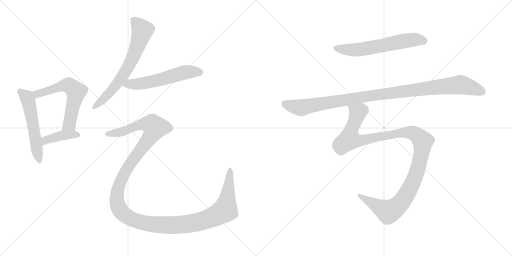
t = 0.00 s
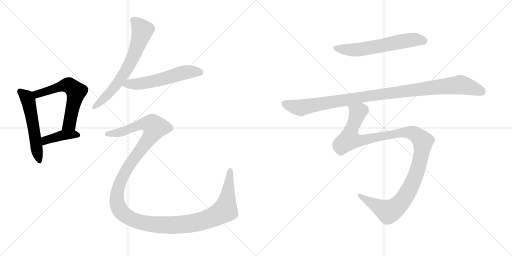
t = 1.65 s
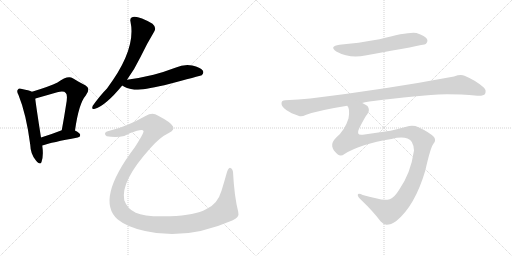
t = 3.29 s
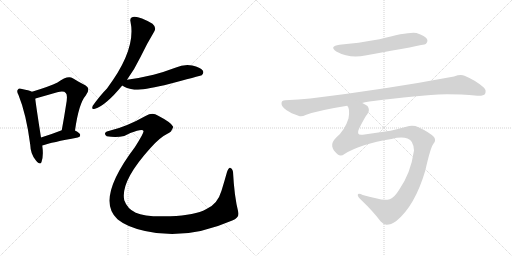
t = 4.94 s
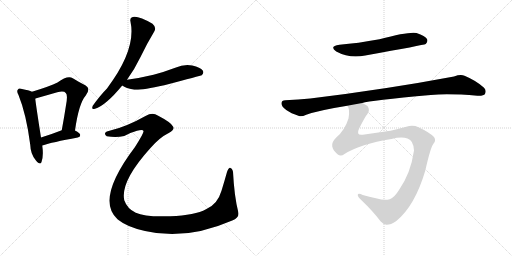
t = 6.59 s
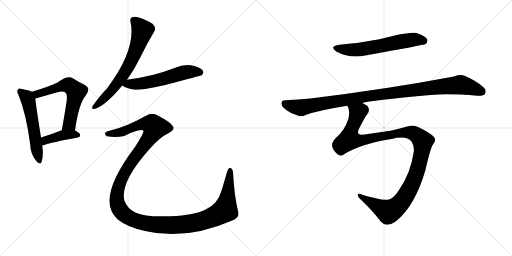
t = 8.24 s

The animated SVG that drew these frames (rendered in a browser with its animation timeline set to each time). Animation: 9 CSS @keyframes rules; one cycle of 8.24 s.

<svg version="1.1" viewBox="0 0 2048 1024" xmlns="http://www.w3.org/2000/svg">
  <g stroke="lightgray" stroke-dasharray="1,1" stroke-width="1" transform="scale(4, 4)">
    <line x1="0" y1="0" x2="256" y2="256"></line>
    <line x1="256" y1="0" x2="0" y2="256"></line>
    <line x1="128" y1="0" x2="128" y2="256"></line>
    <line x1="0" y1="128" x2="256" y2="128"></line>
    <line x1="256" y1="0" x2="512" y2="256"></line>
    <line x1="512" y1="0" x2="256" y2="256"></line>
    <line x1="384" y1="0" x2="384" y2="256"></line>
    <line x1="256" y1="128" x2="512" y2="128"></line>
  </g>
<g transform="scale(1, -1) translate(0, -850)">
   <style type="text/css">
    @keyframes keyframes0 {
      from {
       stroke: black;
       stroke-dashoffset: 549;
       stroke-width: 128;
       }
       64% {
       animation-timing-function: step-end;
       stroke: black;
       stroke-dashoffset: 0;
       stroke-width: 128;
       }
       to {
       stroke: black;
       stroke-width: 1024;
       }
       }
       #make-me-a-hanzi-animation-0 {
         animation: keyframes0 0.696777s both;
         animation-delay: 0.000000s;
         animation-timing-function: linear;
       }
    @keyframes keyframes1 {
      from {
       stroke: black;
       stroke-dashoffset: 601;
       stroke-width: 128;
       }
       66% {
       animation-timing-function: step-end;
       stroke: black;
       stroke-dashoffset: 0;
       stroke-width: 128;
       }
       to {
       stroke: black;
       stroke-width: 1024;
       }
       }
       #make-me-a-hanzi-animation-1 {
         animation: keyframes1 0.739095s both;
         animation-delay: 0.696777s;
         animation-timing-function: linear;
       }
    @keyframes keyframes2 {
      from {
       stroke: black;
       stroke-dashoffset: 407;
       stroke-width: 128;
       }
       57% {
       animation-timing-function: step-end;
       stroke: black;
       stroke-dashoffset: 0;
       stroke-width: 128;
       }
       to {
       stroke: black;
       stroke-width: 1024;
       }
       }
       #make-me-a-hanzi-animation-2 {
         animation: keyframes2 0.581217s both;
         animation-delay: 1.435872s;
         animation-timing-function: linear;
       }
    @keyframes keyframes3 {
      from {
       stroke: black;
       stroke-dashoffset: 671;
       stroke-width: 128;
       }
       69% {
       animation-timing-function: step-end;
       stroke: black;
       stroke-dashoffset: 0;
       stroke-width: 128;
       }
       to {
       stroke: black;
       stroke-width: 1024;
       }
       }
       #make-me-a-hanzi-animation-3 {
         animation: keyframes3 0.796061s both;
         animation-delay: 2.017089s;
         animation-timing-function: linear;
       }
    @keyframes keyframes4 {
      from {
       stroke: black;
       stroke-dashoffset: 570;
       stroke-width: 128;
       }
       65% {
       animation-timing-function: step-end;
       stroke: black;
       stroke-dashoffset: 0;
       stroke-width: 128;
       }
       to {
       stroke: black;
       stroke-width: 1024;
       }
       }
       #make-me-a-hanzi-animation-4 {
         animation: keyframes4 0.713867s both;
         animation-delay: 2.813150s;
         animation-timing-function: linear;
       }
    @keyframes keyframes5 {
      from {
       stroke: black;
       stroke-dashoffset: 1443;
       stroke-width: 128;
       }
       82% {
       animation-timing-function: step-end;
       stroke: black;
       stroke-dashoffset: 0;
       stroke-width: 128;
       }
       to {
       stroke: black;
       stroke-width: 1024;
       }
       }
       #make-me-a-hanzi-animation-5 {
         animation: keyframes5 1.424316s both;
         animation-delay: 3.527017s;
         animation-timing-function: linear;
       }
    @keyframes keyframes6 {
      from {
       stroke: black;
       stroke-dashoffset: 612;
       stroke-width: 128;
       }
       67% {
       animation-timing-function: step-end;
       stroke: black;
       stroke-dashoffset: 0;
       stroke-width: 128;
       }
       to {
       stroke: black;
       stroke-width: 1024;
       }
       }
       #make-me-a-hanzi-animation-6 {
         animation: keyframes6 0.748047s both;
         animation-delay: 4.951333s;
         animation-timing-function: linear;
       }
    @keyframes keyframes7 {
      from {
       stroke: black;
       stroke-dashoffset: 1059;
       stroke-width: 128;
       }
       78% {
       animation-timing-function: step-end;
       stroke: black;
       stroke-dashoffset: 0;
       stroke-width: 128;
       }
       to {
       stroke: black;
       stroke-width: 1024;
       }
       }
       #make-me-a-hanzi-animation-7 {
         animation: keyframes7 1.111816s both;
         animation-delay: 5.699380s;
         animation-timing-function: linear;
       }
    @keyframes keyframes8 {
      from {
       stroke: black;
       stroke-dashoffset: 1182;
       stroke-width: 128;
       }
       79% {
       animation-timing-function: step-end;
       stroke: black;
       stroke-dashoffset: 0;
       stroke-width: 128;
       }
       to {
       stroke: black;
       stroke-width: 1024;
       }
       }
       #make-me-a-hanzi-animation-8 {
         animation: keyframes8 1.211914s both;
         animation-delay: 6.811196s;
         animation-timing-function: linear;
       }
</style>
<path d="M 128.0 483.5 Q 116.0 489.5 88.0 494.5 Q 75.0 498.5 72.0 492.5 Q 65.0 486.5 74.0 470.5 Q 105.0 394.5 121.0 271.5 Q 122.0 234.5 143.0 209.5 Q 161.0 187.5 166.0 202.5 Q 175.0 226.5 169.0 268.5 L 164.0 300.5 Q 145.0 421.5 141.0 455.5 C 138.0 479.5 138.0 479.5 128.0 483.5 Z" fill="lightgray"></path> 
<path d="M 300.0 328.5 Q 315.0 436.5 343.0 468.5 Q 365.0 496.5 341.0 509.5 Q 320.0 519.5 291.0 537.5 Q 270.0 549.5 230.0 520.5 Q 200.0 505.5 128.0 483.5 C 99.0 474.5 113.0 445.5 141.0 455.5 Q 141.0 456.5 145.0 457.5 Q 191.0 470.5 229.0 481.5 Q 256.0 488.5 263.0 478.5 Q 272.0 471.5 264.0 429.5 Q 257.0 383.5 247.0 329.5 C 242.0 299.5 296.0 298.5 300.0 328.5 Z" fill="lightgray"></path> 
<path d="M 169.0 268.5 Q 208.0 281.5 311.0 300.5 Q 321.0 301.5 321.0 310.5 Q 321.0 317.5 300.0 328.5 C 277.0 341.5 275.0 340.5 247.0 329.5 Q 201.0 311.5 164.0 300.5 C 135.0 291.5 140.0 259.5 169.0 268.5 Z" fill="lightgray"></path> 
<path d="M 508.0 531.5 Q 539.0 574.5 561.0 620.5 Q 589.0 678.5 617.0 724.5 Q 627.0 740.5 610.0 755.5 Q 553.0 788.5 531.0 782.5 Q 518.0 779.5 522.0 763.5 Q 546.0 652.5 428.0 496.5 Q 401.0 469.5 371.0 427.5 Q 364.0 409.5 380.0 415.5 Q 422.0 427.5 489.0 508.5 L 508.0 531.5 Z" fill="lightgray"></path> 
<path d="M 489.0 508.5 Q 498.0 499.5 537.0 491.5 Q 561.0 488.5 657.0 509.5 Q 804.0 548.5 807.0 549.5 Q 817.0 558.5 811.0 568.5 Q 802.0 581.5 769.0 588.5 Q 735.0 594.5 701.0 579.5 Q 659.0 563.5 614.0 551.5 Q 565.0 539.5 508.0 531.5 C 478.0 527.5 464.0 524.5 489.0 508.5 Z" fill="lightgray"></path> 
<path d="M 438.0 327.5 Q 422.0 324.5 420.0 316.5 Q 419.0 309.5 427.0 305.5 Q 464.0 298.5 497.0 306.5 Q 519.0 319.5 548.0 327.5 Q 572.0 333.5 574.0 326.5 Q 577.0 320.5 540.0 262.5 Q 381.0 52.5 470.0 -26.5 Q 471.0 -26.5 474.0 -29.5 Q 508.0 -57.5 580.0 -73.5 Q 743.0 -112.5 929.0 -31.5 Q 959.0 -19.5 953.0 2.5 Q 937.0 65.5 932.0 163.5 Q 928.0 178.5 921.0 178.5 Q 915.0 179.5 908.0 162.5 Q 898.0 126.5 886.0 87.5 Q 870.0 32.5 824.0 13.5 Q 781.0 -10.5 681.0 -14.5 Q 581.0 -18.5 543.0 -0.5 Q 509.0 15.5 497.0 49.5 Q 481.0 124.5 601.0 257.5 Q 638.0 300.5 675.0 318.5 Q 700.0 331.5 692.0 344.5 Q 685.0 360.5 631.0 388.5 Q 610.0 401.5 582.0 386.5 Q 506.0 343.5 438.0 327.5 Z" fill="lightgray"></path> 
<path d="M 1358.0 671.5 Q 1315.0 665.5 1345.0 644.5 Q 1400.0 614.5 1461.0 628.5 Q 1695.0 670.5 1703.0 674.5 Q 1713.0 684.5 1708.0 694.5 Q 1701.0 707.5 1666.0 718.5 Q 1635.0 724.5 1518.0 693.5 Q 1431.0 677.5 1358.0 671.5 Z" fill="lightgray"></path> 
<path d="M 1449.0 438.5 Q 1479.0 448.5 1723.0 470.5 Q 1795.0 476.5 1910.0 467.5 Q 1935.0 466.5 1940.0 474.5 Q 1947.0 489.5 1935.0 500.5 Q 1904.0 528.5 1858.0 547.5 Q 1842.0 553.5 1816.0 544.5 Q 1545.0 493.5 1241.0 456.5 Q 1195.0 452.5 1141.0 449.5 Q 1126.0 449.5 1126.0 437.5 Q 1125.0 424.5 1145.0 410.5 Q 1163.0 397.5 1196.0 386.5 Q 1206.0 382.5 1225.0 391.5 Q 1276.0 409.5 1389.0 427.5 L 1449.0 438.5 Z" fill="lightgray"></path> 
<path d="M 1378.0 234.5 Q 1441.0 274.5 1566.0 294.5 Q 1606.0 304.5 1630.0 296.5 Q 1654.0 289.5 1656.0 248.5 Q 1643.0 157.5 1596.0 90.5 Q 1577.0 59.5 1559.0 53.5 Q 1537.0 46.5 1508.0 56.5 Q 1475.0 63.5 1451.0 70.5 Q 1432.0 79.5 1431.0 70.5 Q 1431.0 63.5 1445.0 50.5 Q 1493.0 4.5 1523.0 -35.5 Q 1535.0 -48.5 1546.0 -48.5 Q 1564.0 -48.5 1584.0 -34.5 Q 1659.0 25.5 1701.0 167.5 Q 1722.0 260.5 1733.0 274.5 Q 1746.0 287.5 1736.0 302.5 Q 1717.0 321.5 1674.0 341.5 Q 1652.0 351.5 1625.0 343.5 Q 1589.0 333.5 1562.0 327.5 L 1451.0 311.5 Q 1423.0 307.5 1436.0 335.5 Q 1460.0 383.5 1469.0 393.5 Q 1482.0 409.5 1470.0 426.5 Q 1461.0 433.5 1449.0 438.5 C 1425.0 456.5 1382.0 456.5 1389.0 427.5 Q 1401.0 415.5 1394.0 376.5 Q 1379.0 328.5 1344.0 299.5 Q 1325.0 280.5 1329.0 264.5 Q 1332.0 248.5 1350.0 233.5 Q 1363.0 221.5 1378.0 234.5 Z" fill="lightgray"></path> 
      <clipPath id="make-me-a-hanzi-clip-0">
      <path d="M 128.0 483.5 Q 116.0 489.5 88.0 494.5 Q 75.0 498.5 72.0 492.5 Q 65.0 486.5 74.0 470.5 Q 105.0 394.5 121.0 271.5 Q 122.0 234.5 143.0 209.5 Q 161.0 187.5 166.0 202.5 Q 175.0 226.5 169.0 268.5 L 164.0 300.5 Q 145.0 421.5 141.0 455.5 C 138.0 479.5 138.0 479.5 128.0 483.5 Z" fill="lightgray"></path>
      </clipPath>
      <path clip-path="url(#make-me-a-hanzi-clip-0)" d="M 81.0 484.5 L 107.0 461.5 L 113.0 448.5 L 155.0 208.5 " fill="none" id="make-me-a-hanzi-animation-0" stroke-dasharray="421 842" stroke-linecap="round"></path>

      <clipPath id="make-me-a-hanzi-clip-1">
      <path d="M 300.0 328.5 Q 315.0 436.5 343.0 468.5 Q 365.0 496.5 341.0 509.5 Q 320.0 519.5 291.0 537.5 Q 270.0 549.5 230.0 520.5 Q 200.0 505.5 128.0 483.5 C 99.0 474.5 113.0 445.5 141.0 455.5 Q 141.0 456.5 145.0 457.5 Q 191.0 470.5 229.0 481.5 Q 256.0 488.5 263.0 478.5 Q 272.0 471.5 264.0 429.5 Q 257.0 383.5 247.0 329.5 C 242.0 299.5 296.0 298.5 300.0 328.5 Z" fill="lightgray"></path>
      </clipPath>
      <path clip-path="url(#make-me-a-hanzi-clip-1)" d="M 140.0 463.5 L 150.0 473.5 L 179.0 484.5 L 268.0 510.5 L 305.0 483.5 L 278.0 354.5 L 254.0 336.5 " fill="none" id="make-me-a-hanzi-animation-1" stroke-dasharray="473 946" stroke-linecap="round"></path>

      <clipPath id="make-me-a-hanzi-clip-2">
      <path d="M 169.0 268.5 Q 208.0 281.5 311.0 300.5 Q 321.0 301.5 321.0 310.5 Q 321.0 317.5 300.0 328.5 C 277.0 341.5 275.0 340.5 247.0 329.5 Q 201.0 311.5 164.0 300.5 C 135.0 291.5 140.0 259.5 169.0 268.5 Z" fill="lightgray"></path>
      </clipPath>
      <path clip-path="url(#make-me-a-hanzi-clip-2)" d="M 172.0 274.5 L 182.0 289.5 L 253.0 310.5 L 312.0 309.5 " fill="none" id="make-me-a-hanzi-animation-2" stroke-dasharray="279 558" stroke-linecap="round"></path>

      <clipPath id="make-me-a-hanzi-clip-3">
      <path d="M 508.0 531.5 Q 539.0 574.5 561.0 620.5 Q 589.0 678.5 617.0 724.5 Q 627.0 740.5 610.0 755.5 Q 553.0 788.5 531.0 782.5 Q 518.0 779.5 522.0 763.5 Q 546.0 652.5 428.0 496.5 Q 401.0 469.5 371.0 427.5 Q 364.0 409.5 380.0 415.5 Q 422.0 427.5 489.0 508.5 L 508.0 531.5 Z" fill="lightgray"></path>
      </clipPath>
      <path clip-path="url(#make-me-a-hanzi-clip-3)" d="M 534.0 769.5 L 569.0 728.5 L 533.0 624.5 L 516.0 587.5 L 467.0 512.5 L 382.0 426.5 " fill="none" id="make-me-a-hanzi-animation-3" stroke-dasharray="543 1086" stroke-linecap="round"></path>

      <clipPath id="make-me-a-hanzi-clip-4">
      <path d="M 489.0 508.5 Q 498.0 499.5 537.0 491.5 Q 561.0 488.5 657.0 509.5 Q 804.0 548.5 807.0 549.5 Q 817.0 558.5 811.0 568.5 Q 802.0 581.5 769.0 588.5 Q 735.0 594.5 701.0 579.5 Q 659.0 563.5 614.0 551.5 Q 565.0 539.5 508.0 531.5 C 478.0 527.5 464.0 524.5 489.0 508.5 Z" fill="lightgray"></path>
      </clipPath>
      <path clip-path="url(#make-me-a-hanzi-clip-4)" d="M 496.0 512.5 L 619.0 525.5 L 749.0 562.5 L 788.0 564.5 L 803.0 558.5 " fill="none" id="make-me-a-hanzi-animation-4" stroke-dasharray="442 884" stroke-linecap="round"></path>

      <clipPath id="make-me-a-hanzi-clip-5">
      <path d="M 438.0 327.5 Q 422.0 324.5 420.0 316.5 Q 419.0 309.5 427.0 305.5 Q 464.0 298.5 497.0 306.5 Q 519.0 319.5 548.0 327.5 Q 572.0 333.5 574.0 326.5 Q 577.0 320.5 540.0 262.5 Q 381.0 52.5 470.0 -26.5 Q 471.0 -26.5 474.0 -29.5 Q 508.0 -57.5 580.0 -73.5 Q 743.0 -112.5 929.0 -31.5 Q 959.0 -19.5 953.0 2.5 Q 937.0 65.5 932.0 163.5 Q 928.0 178.5 921.0 178.5 Q 915.0 179.5 908.0 162.5 Q 898.0 126.5 886.0 87.5 Q 870.0 32.5 824.0 13.5 Q 781.0 -10.5 681.0 -14.5 Q 581.0 -18.5 543.0 -0.5 Q 509.0 15.5 497.0 49.5 Q 481.0 124.5 601.0 257.5 Q 638.0 300.5 675.0 318.5 Q 700.0 331.5 692.0 344.5 Q 685.0 360.5 631.0 388.5 Q 610.0 401.5 582.0 386.5 Q 506.0 343.5 438.0 327.5 Z" fill="lightgray"></path>
      </clipPath>
      <path clip-path="url(#make-me-a-hanzi-clip-5)" d="M 429.0 314.5 L 487.0 322.5 L 570.0 354.5 L 604.0 353.5 L 620.0 340.5 L 598.0 298.5 L 498.0 159.5 L 469.0 78.5 L 468.0 43.5 L 483.0 6.5 L 513.0 -19.5 L 549.0 -34.5 L 636.0 -49.5 L 737.0 -47.5 L 812.0 -32.5 L 872.0 -8.5 L 900.0 10.5 L 921.0 171.5 " fill="none" id="make-me-a-hanzi-animation-5" stroke-dasharray="1315 2630" stroke-linecap="round"></path>

      <clipPath id="make-me-a-hanzi-clip-6">
      <path d="M 1358.0 671.5 Q 1315.0 665.5 1345.0 644.5 Q 1400.0 614.5 1461.0 628.5 Q 1695.0 670.5 1703.0 674.5 Q 1713.0 684.5 1708.0 694.5 Q 1701.0 707.5 1666.0 718.5 Q 1635.0 724.5 1518.0 693.5 Q 1431.0 677.5 1358.0 671.5 Z" fill="lightgray"></path>
      </clipPath>
      <path clip-path="url(#make-me-a-hanzi-clip-6)" d="M 1348.0 659.5 L 1409.0 650.5 L 1524.0 665.5 L 1647.0 691.5 L 1699.0 684.5 " fill="none" id="make-me-a-hanzi-animation-6" stroke-dasharray="484 968" stroke-linecap="round"></path>

      <clipPath id="make-me-a-hanzi-clip-7">
      <path d="M 1449.0 438.5 Q 1479.0 448.5 1723.0 470.5 Q 1795.0 476.5 1910.0 467.5 Q 1935.0 466.5 1940.0 474.5 Q 1947.0 489.5 1935.0 500.5 Q 1904.0 528.5 1858.0 547.5 Q 1842.0 553.5 1816.0 544.5 Q 1545.0 493.5 1241.0 456.5 Q 1195.0 452.5 1141.0 449.5 Q 1126.0 449.5 1126.0 437.5 Q 1125.0 424.5 1145.0 410.5 Q 1163.0 397.5 1196.0 386.5 Q 1206.0 382.5 1225.0 391.5 Q 1276.0 409.5 1389.0 427.5 L 1449.0 438.5 Z" fill="lightgray"></path>
      </clipPath>
      <path clip-path="url(#make-me-a-hanzi-clip-7)" d="M 1138.0 437.5 L 1204.0 419.5 L 1493.0 469.5 L 1842.0 510.5 L 1928.0 483.5 " fill="none" id="make-me-a-hanzi-animation-7" stroke-dasharray="931 1862" stroke-linecap="round"></path>

      <clipPath id="make-me-a-hanzi-clip-8">
      <path d="M 1378.0 234.5 Q 1441.0 274.5 1566.0 294.5 Q 1606.0 304.5 1630.0 296.5 Q 1654.0 289.5 1656.0 248.5 Q 1643.0 157.5 1596.0 90.5 Q 1577.0 59.5 1559.0 53.5 Q 1537.0 46.5 1508.0 56.5 Q 1475.0 63.5 1451.0 70.5 Q 1432.0 79.5 1431.0 70.5 Q 1431.0 63.5 1445.0 50.5 Q 1493.0 4.5 1523.0 -35.5 Q 1535.0 -48.5 1546.0 -48.5 Q 1564.0 -48.5 1584.0 -34.5 Q 1659.0 25.5 1701.0 167.5 Q 1722.0 260.5 1733.0 274.5 Q 1746.0 287.5 1736.0 302.5 Q 1717.0 321.5 1674.0 341.5 Q 1652.0 351.5 1625.0 343.5 Q 1589.0 333.5 1562.0 327.5 L 1451.0 311.5 Q 1423.0 307.5 1436.0 335.5 Q 1460.0 383.5 1469.0 393.5 Q 1482.0 409.5 1470.0 426.5 Q 1461.0 433.5 1449.0 438.5 C 1425.0 456.5 1382.0 456.5 1389.0 427.5 Q 1401.0 415.5 1394.0 376.5 Q 1379.0 328.5 1344.0 299.5 Q 1325.0 280.5 1329.0 264.5 Q 1332.0 248.5 1350.0 233.5 Q 1363.0 221.5 1378.0 234.5 Z" fill="lightgray"></path>
      </clipPath>
      <path clip-path="url(#make-me-a-hanzi-clip-8)" d="M 1397.0 427.5 L 1431.0 399.5 L 1397.0 292.5 L 1450.0 289.5 L 1624.0 321.5 L 1659.0 315.5 L 1691.0 285.5 L 1681.0 210.5 L 1657.0 133.5 L 1613.0 51.5 L 1587.0 23.5 L 1554.0 3.5 L 1437.0 68.5 " fill="none" id="make-me-a-hanzi-animation-8" stroke-dasharray="1054 2108" stroke-linecap="round"></path>

</g>
</svg>
